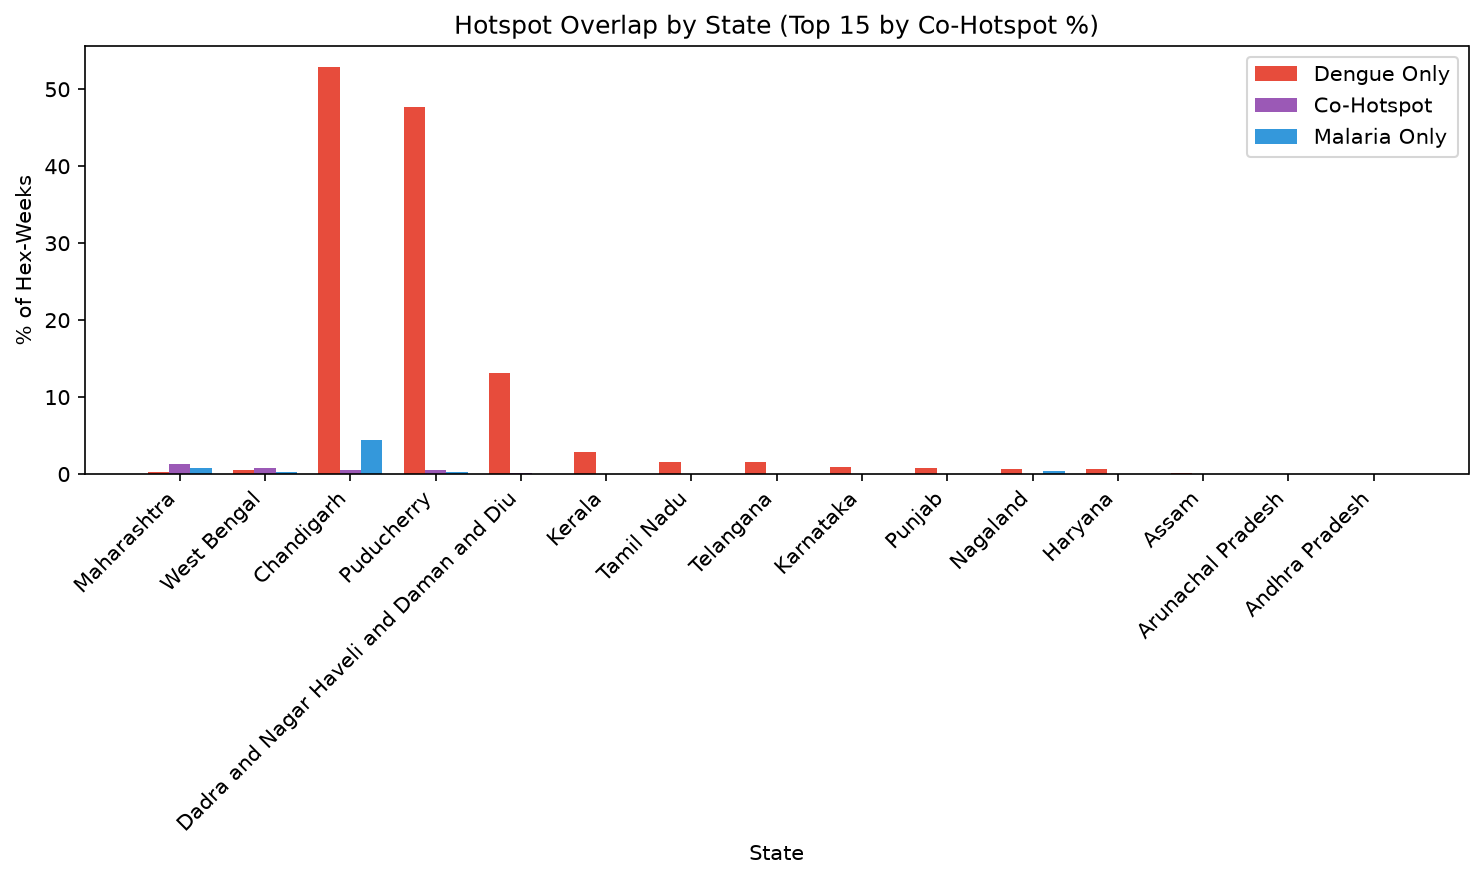

Values plotted in this chart, from the file beside it:
state, total_hex_weeks, n_cohotspot, n_dengue_only, n_malaria_only, pct_cohotspot, pct_dengue_only, pct_malaria_only
Maharashtra, 182000, 2400, 489, 1488, 1.32, 0.27, 0.82
West Bengal, 116168, 870, 549, 292, 0.75, 0.47, 0.25
Chandigarh, 1872, 11, 991, 82, 0.59, 52.94, 4.38
Puducherry, 5096, 26, 2429, 13, 0.51, 47.66, 0.26
Dadra and Nagar Haveli and Daman and Diu, 6136, 10, 809, 1, 0.16, 13.18, 0.02
Kerala, 72800, 37, 2102, 10, 0.05, 2.89, 0.01
Tamil Nadu, 192400, 79, 3026, 66, 0.04, 1.57, 0.03
Telangana, 168896, 50, 2598, 31, 0.03, 1.54, 0.02
Karnataka, 156000, 12, 1528, 27, 0.01, 0.98, 0.02
Punjab, 114400, 17, 897, 49, 0.01, 0.78, 0.04
Nagaland, 57200, 3, 412, 243, 0.01, 0.72, 0.42
Haryana, 114400, 15, 726, 58, 0.01, 0.63, 0.05
Assam, 171600, 0, 284, 14, 0.0, 0.17, 0.01
Arunachal Pradesh, 130000, 0, 0, 0, 0.0, 0.0, 0.0
Andhra Pradesh, 67600, 0, 1, 0, 0.0, 0.0, 0.0
Andaman and Nicobar Islands, 15600, 0, 85, 0, 0.0, 0.54, 0.0
Gujarat, 176800, 0, 115, 32, 0.0, 0.07, 0.02
Delhi, 5200, 0, 2134, 0, 0.0, 41.04, 0.0
Chhattisgarh, 140400, 0, 0, 1, 0.0, 0.0, 0.0
Bihar, 197600, 2, 54, 83, 0.0, 0.03, 0.04
Madhya Pradesh, 270400, 0, 87, 86, 0.0, 0.03, 0.03
Lakshadweep, 104, 0, 104, 0, 0.0, 100.0, 0.0
Ladakh, 10400, 0, 0, 0, 0.0, 0.0, 0.0
Jharkhand, 124800, 1, 54, 3708, 0.0, 0.04, 2.97
Himachal Pradesh, 62400, 0, 246, 0, 0.0, 0.39, 0.0
Jammu and Kashmir, 114400, 0, 1029, 0, 0.0, 0.9, 0.0
Goa, 10400, 0, 0, 79, 0.0, 0.0, 0.76
Mizoram, 52000, 0, 18, 5453, 0.0, 0.03, 10.49
Odisha, 156000, 1, 272, 4, 0.0, 0.17, 0.0
Manipur, 83200, 0, 1182, 2, 0.0, 1.42, 0.0
Meghalaya, 57200, 0, 0, 0, 0.0, 0.0, 0.0
Sikkim, 20800, 0, 0, 0, 0.0, 0.0, 0.0
Rajasthan, 171600, 1, 87, 36, 0.0, 0.05, 0.02
Tripura, 41600, 0, 12, 4651, 0.0, 0.03, 11.18
Uttar Pradesh, 390000, 0, 1299, 54, 0.0, 0.33, 0.01
Uttarakhand, 67600, 0, 81, 13, 0.0, 0.12, 0.02
